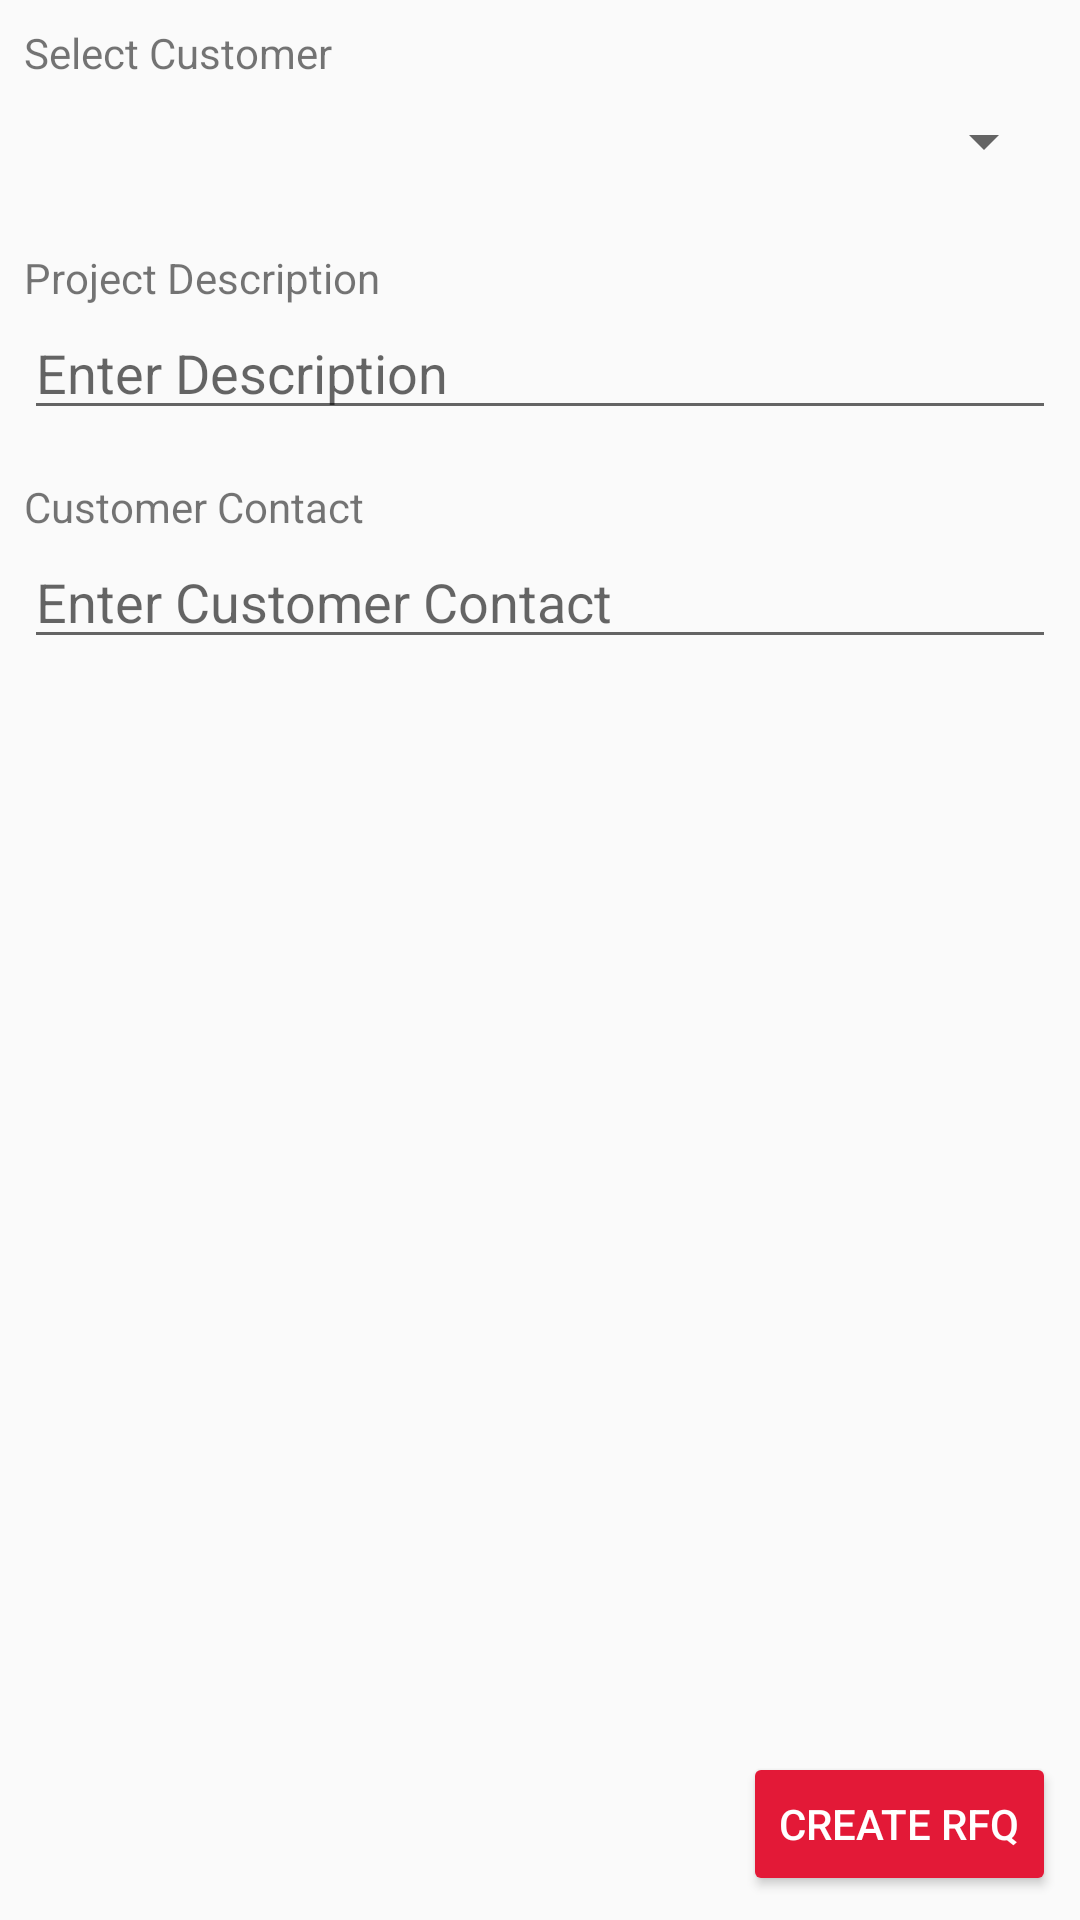

Here is an Android app screen rendered from its layout file. Give the layout XML and the strings, colors and styles it references.
<!-- AndroidManifest.xml: application theme AppTheme -->
<!-- res/layout/activity_rfqadd.xml -->
<?xml version="1.0" encoding="utf-8"?>
<RelativeLayout
    xmlns:android="http://schemas.android.com/apk/res/android"
    xmlns:app="http://schemas.android.com/apk/res-auto"
    xmlns:tools="http://schemas.android.com/tools"
    android:layout_width="match_parent"
    android:layout_height="match_parent"
    android:padding="8dp"
    tools:context="com.aic.android.aicmobile.RFQAddActivity">

    <TextView
        android:id="@+id/rfq_add_customer_label"
        android:layout_width="match_parent"
        android:layout_height="wrap_content"
        android:layout_alignParentStart="true"
        android:layout_alignParentTop="true"
        android:text="@string/rfq_add_customer_label"/>

    <Spinner
        android:id="@+id/rfq_add_customer_dropdown"
        android:layout_width="match_parent"
        android:layout_height="40dp"
        android:layout_alignParentStart="true"
        android:layout_alignParentEnd="true"
        android:layout_below="@id/rfq_add_customer_label"
        android:spinnerMode="dialog"/>

    <TextView
        android:id="@+id/rfq_add_description_label"
        android:layout_width="match_parent"
        android:layout_height="wrap_content"
        android:layout_marginTop="16dp"
        android:layout_alignParentStart="true"
        android:layout_below="@+id/rfq_add_customer_dropdown"
        android:text="@string/rfq_add_description_label"
        android:labelFor="@+id/rfq_add_edit_description"/>

    <EditText
        android:id="@+id/rfq_add_edit_description"
        android:layout_width="match_parent"
        android:layout_height="wrap_content"
        android:layout_alignParentStart="true"
        android:layout_below="@+id/rfq_add_description_label"
        android:hint="@string/rfq_add_description_hint"/>

    <TextView
        android:id="@+id/rfq_add_customer_contact_label"
        android:layout_width="match_parent"
        android:layout_height="wrap_content"
        android:layout_marginTop="16dp"
        android:layout_alignParentStart="true"
        android:layout_below="@+id/rfq_add_edit_description"
        android:text="@string/rfq_add_customer_contact_label"
        android:labelFor="@+id/rfq_add_edit_customer_contact"/>

    <AutoCompleteTextView
        android:id="@+id/rfq_add_edit_customer_contact"
        android:layout_width="match_parent"
        android:layout_height="wrap_content"
        android:layout_alignParentStart="true"
        android:layout_below="@+id/rfq_add_customer_contact_label"
        android:hint="@string/rfq_add_customer_contact_hint"/>

    <Button
        android:id="@+id/rfq_add_submit_button"
        style="@style/Widget.AppCompat.Button.Colored"
        android:layout_width="wrap_content"
        android:layout_height="wrap_content"
        android:layout_alignParentBottom="true"
        android:layout_alignParentEnd="true"
        android:text="@string/rfq_add_submit_button" />




</RelativeLayout>
<!-- resources referenced by this layout -->
<resources>
  <string name="rfq_add_customer_contact_hint">Enter Customer Contact</string>
  <string name="rfq_add_customer_contact_label">Customer Contact</string>
  <string name="rfq_add_customer_label">Select Customer</string>
  <string name="rfq_add_description_hint">Enter Description</string>
  <string name="rfq_add_description_label">Project Description</string>
  <string name="rfq_add_submit_button">Create RFQ</string>
  <style name="AppTheme" parent="Theme.AppCompat.Light.DarkActionBar">
          
          <item name="colorPrimary">@color/colorPrimary</item>
          <item name="colorPrimaryDark">@color/colorPrimaryDark</item>
          <item name="colorAccent">@color/colorAccent</item>
      </style>
  <color name="colorPrimary">#114b73</color>
  <color name="colorPrimaryDark">#002d55</color>
  <color name="colorAccent">#e31937</color>
</resources>
